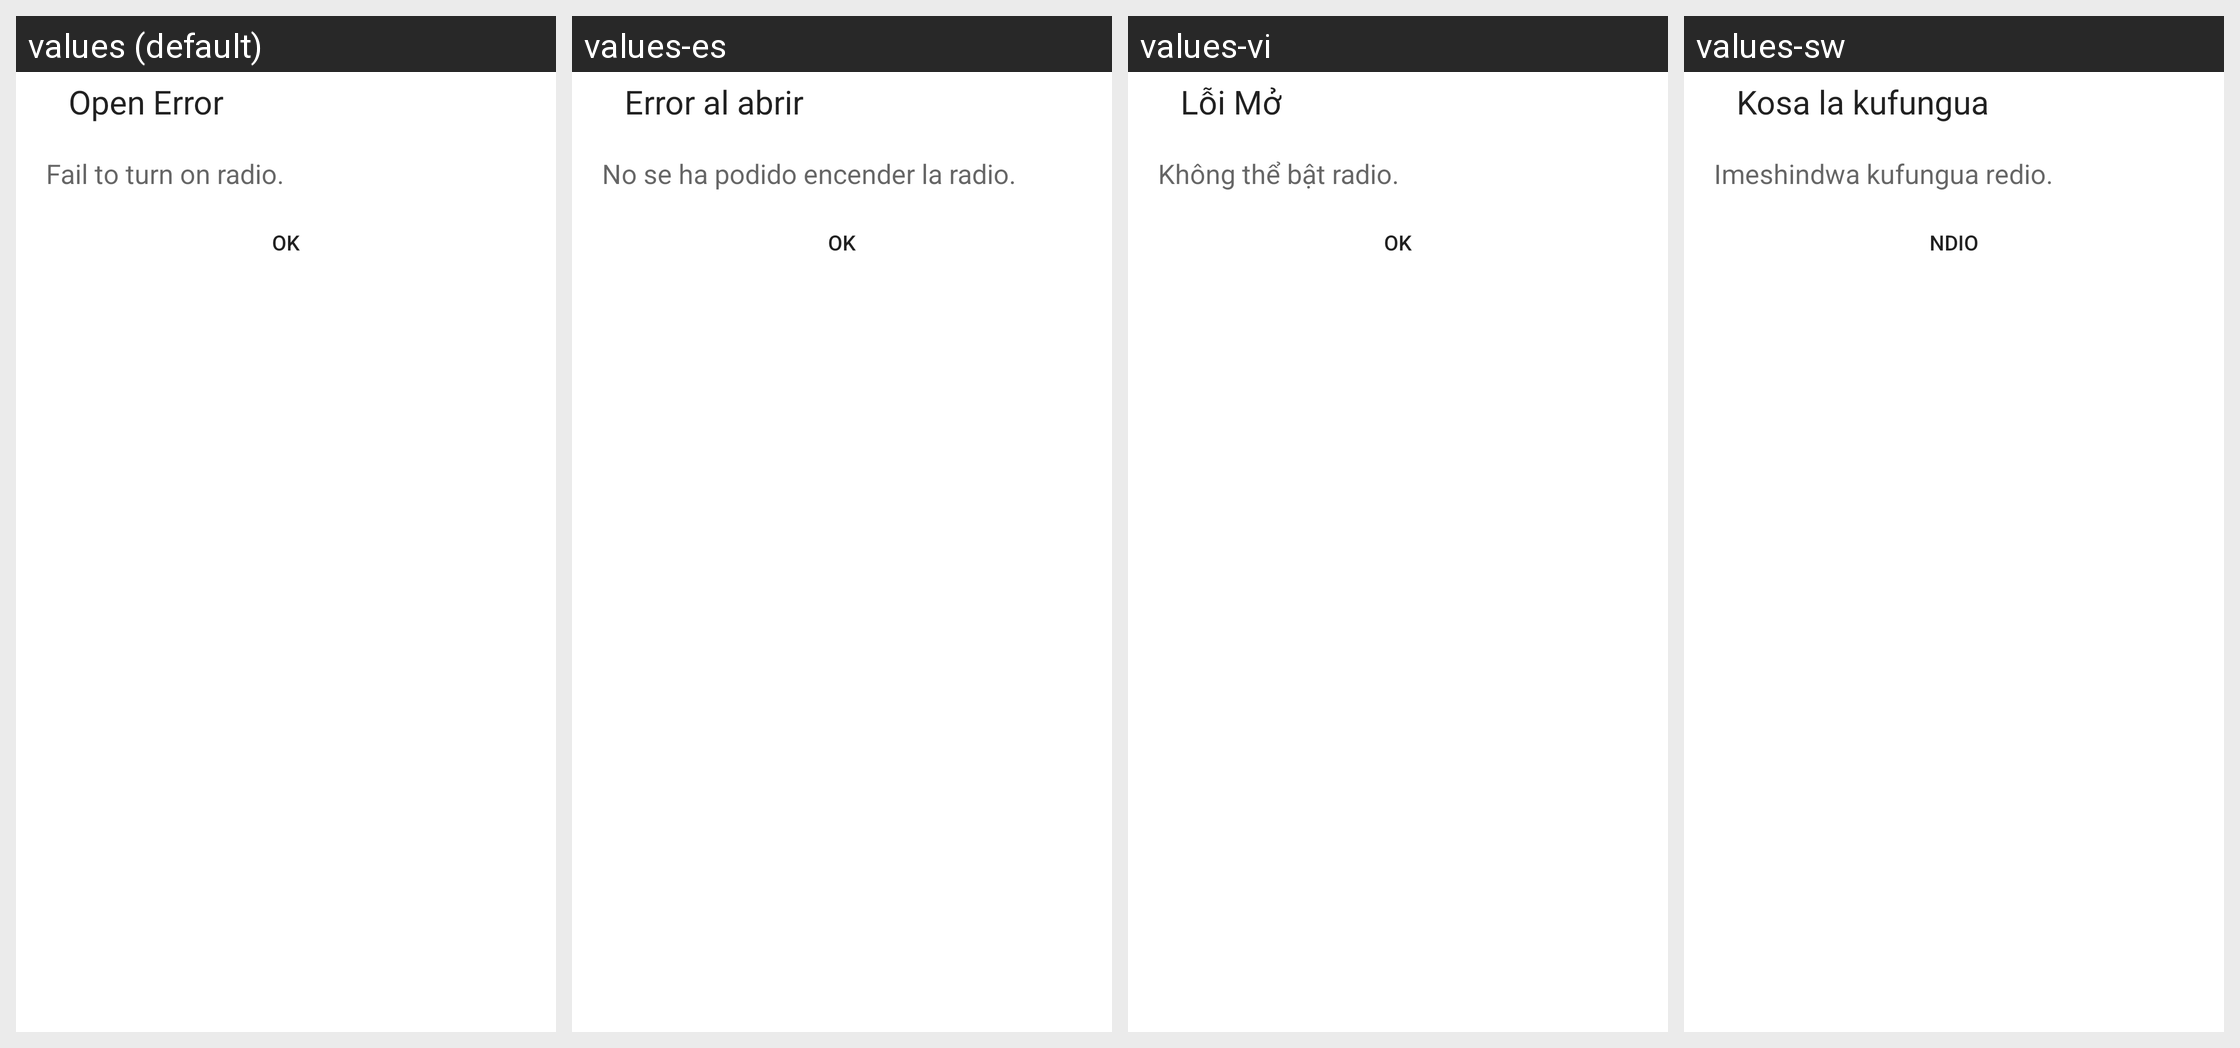

This grid shows one Android layout under several languages. Give, for every string resource on the screen, its name, the default text and each shown locale's text.
Android screen res/layout/open_error_alert_dialog.xml rendered under 4 locales, left to right: values (default), values-es, values-vi, values-sw. Device: Nexus 5 (rendered at 1080×1920; each locale shown at half size, 540×960, under a caption strip naming it); theme Theme.MaterialComponents.DayNight.NoActionBar.
Other locales in the repository, not shown: values-am, values-ar, values-bn, values-bo, values-ce, values-cs, values-da, values-de, values-el, values-fa, values-fr, values-gu, values-ha, values-hi, values-in, values-it, values-km, values-lo, values-ms, values-my, values-nl, values-pa-rIN, values-pl, values-pt, values-ro, values-ru, values-sl, values-ta, values-te, values-th, values-tl, values-tr, values-ug, values-uk, values-ur, values-zh-rCN, values-zh-rTW.
Strings drawn on this screen, with the default value and each locale's value (text and hints the layout hard-codes, and strings that could not be matched under every locale, appear in the picture but are not listed):

open_error_title
  values: Open Error
  values-es: Error al abrir
  values-vi: Lỗi Mở
  values-sw: Kosa la kufungua

open_error_message
  values: Fail to turn on radio.
  values-es: No se ha podido encender la radio.
  values-vi: Không thể bật radio.
  values-sw: Imeshindwa kufungua redio.

bt_ok
  values: OK
  values-es: OK
  values-vi: OK
  values-sw: Ndio
